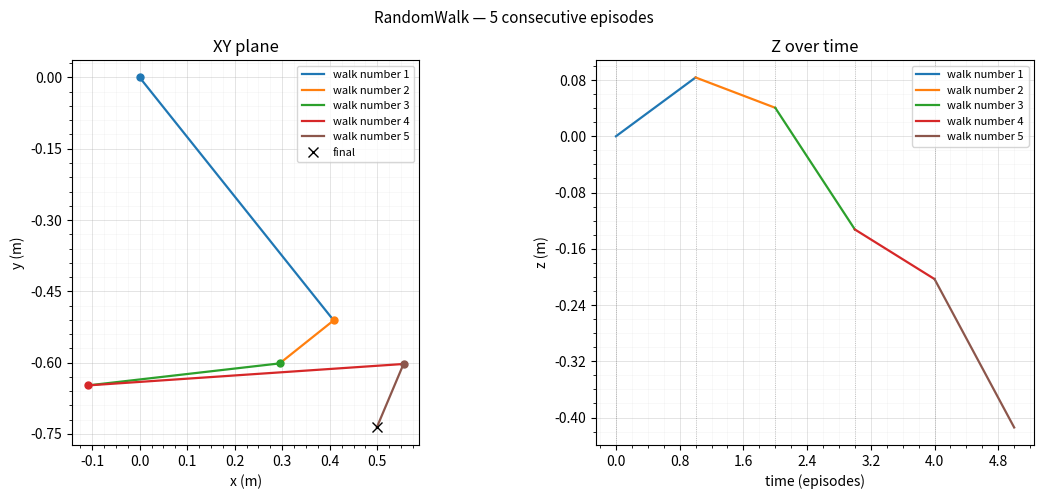

Reproduce this figure in Python.
"""Visualise RandomWalk: 5 episodes chained in continuous time, each with a new random velocity."""

import numpy as np
import matplotlib.pyplot as plt
from matplotlib.ticker import MaxNLocator

N_EPISODES  = 5
VEL_SCALE   = 0.2
STEPS_PER   = 100        # steps per episode (τ ∈ [0, 1] within each)


def _grid(ax):
    for which, a, lw in [("major", 0.35, 0.7), ("minor", 0.15, 0.4)]:
        ax.grid(which=which, alpha=a, linewidth=lw)
    ax.xaxis.set_major_locator(MaxNLocator(8)); ax.xaxis.set_minor_locator(MaxNLocator(32))
    ax.yaxis.set_major_locator(MaxNLocator(8)); ax.yaxis.set_minor_locator(MaxNLocator(32))


def main():
    rng   = np.random.default_rng(3)
    tau   = np.linspace(0, 1, STEPS_PER)

    fig, (ax_xy, ax_z) = plt.subplots(1, 2, figsize=(13, 5), gridspec_kw={"wspace": 0.3})
    fig.suptitle("RandomWalk — 5 consecutive episodes", fontsize=11)

    colors = plt.cm.tab10(np.linspace(0, 0.5, N_EPISODES))
    pos    = np.zeros(3)          # carried forward between episodes
    t_global = 0.0

    for ep in range(N_EPISODES):
        vel  = rng.standard_normal(3) * VEL_SCALE
        traj = pos + np.outer(tau, vel)         # (STEPS_PER, 3)
        t    = t_global + tau

        label = f"walk number {ep + 1}"
        ax_xy.plot(*traj[:, :2].T, lw=1.6, color=colors[ep], label=label)
        ax_z.plot(t, traj[:, 2],   lw=1.6, color=colors[ep], label=label)

        # mark episode boundary
        ax_xy.plot(*traj[0,  :2], "o", ms=5, color=colors[ep], zorder=5)
        ax_z.axvline(t_global, lw=0.6, ls=":", color="gray", alpha=0.6)

        pos      = traj[-1]
        t_global += 1.0

    ax_xy.plot(*pos[:2], "x", ms=7, color="black", zorder=5, label="final")
    ax_xy.set_xlabel("x (m)"); ax_xy.set_ylabel("y (m)")
    ax_xy.set_title("XY plane"); ax_xy.set_aspect("equal", adjustable="box")
    ax_xy.legend(fontsize=8); _grid(ax_xy)

    ax_z.set_xlabel("time (episodes)"); ax_z.set_ylabel("z (m)")
    ax_z.set_title("Z over time"); ax_z.legend(fontsize=8); _grid(ax_z)

    plt.tight_layout(rect=[0, 0, 1, 0.95])
    plt.savefig("random_walk.png", dpi=150)
    print("Saved random_walk.png")


if __name__ == "__main__":
    main()
